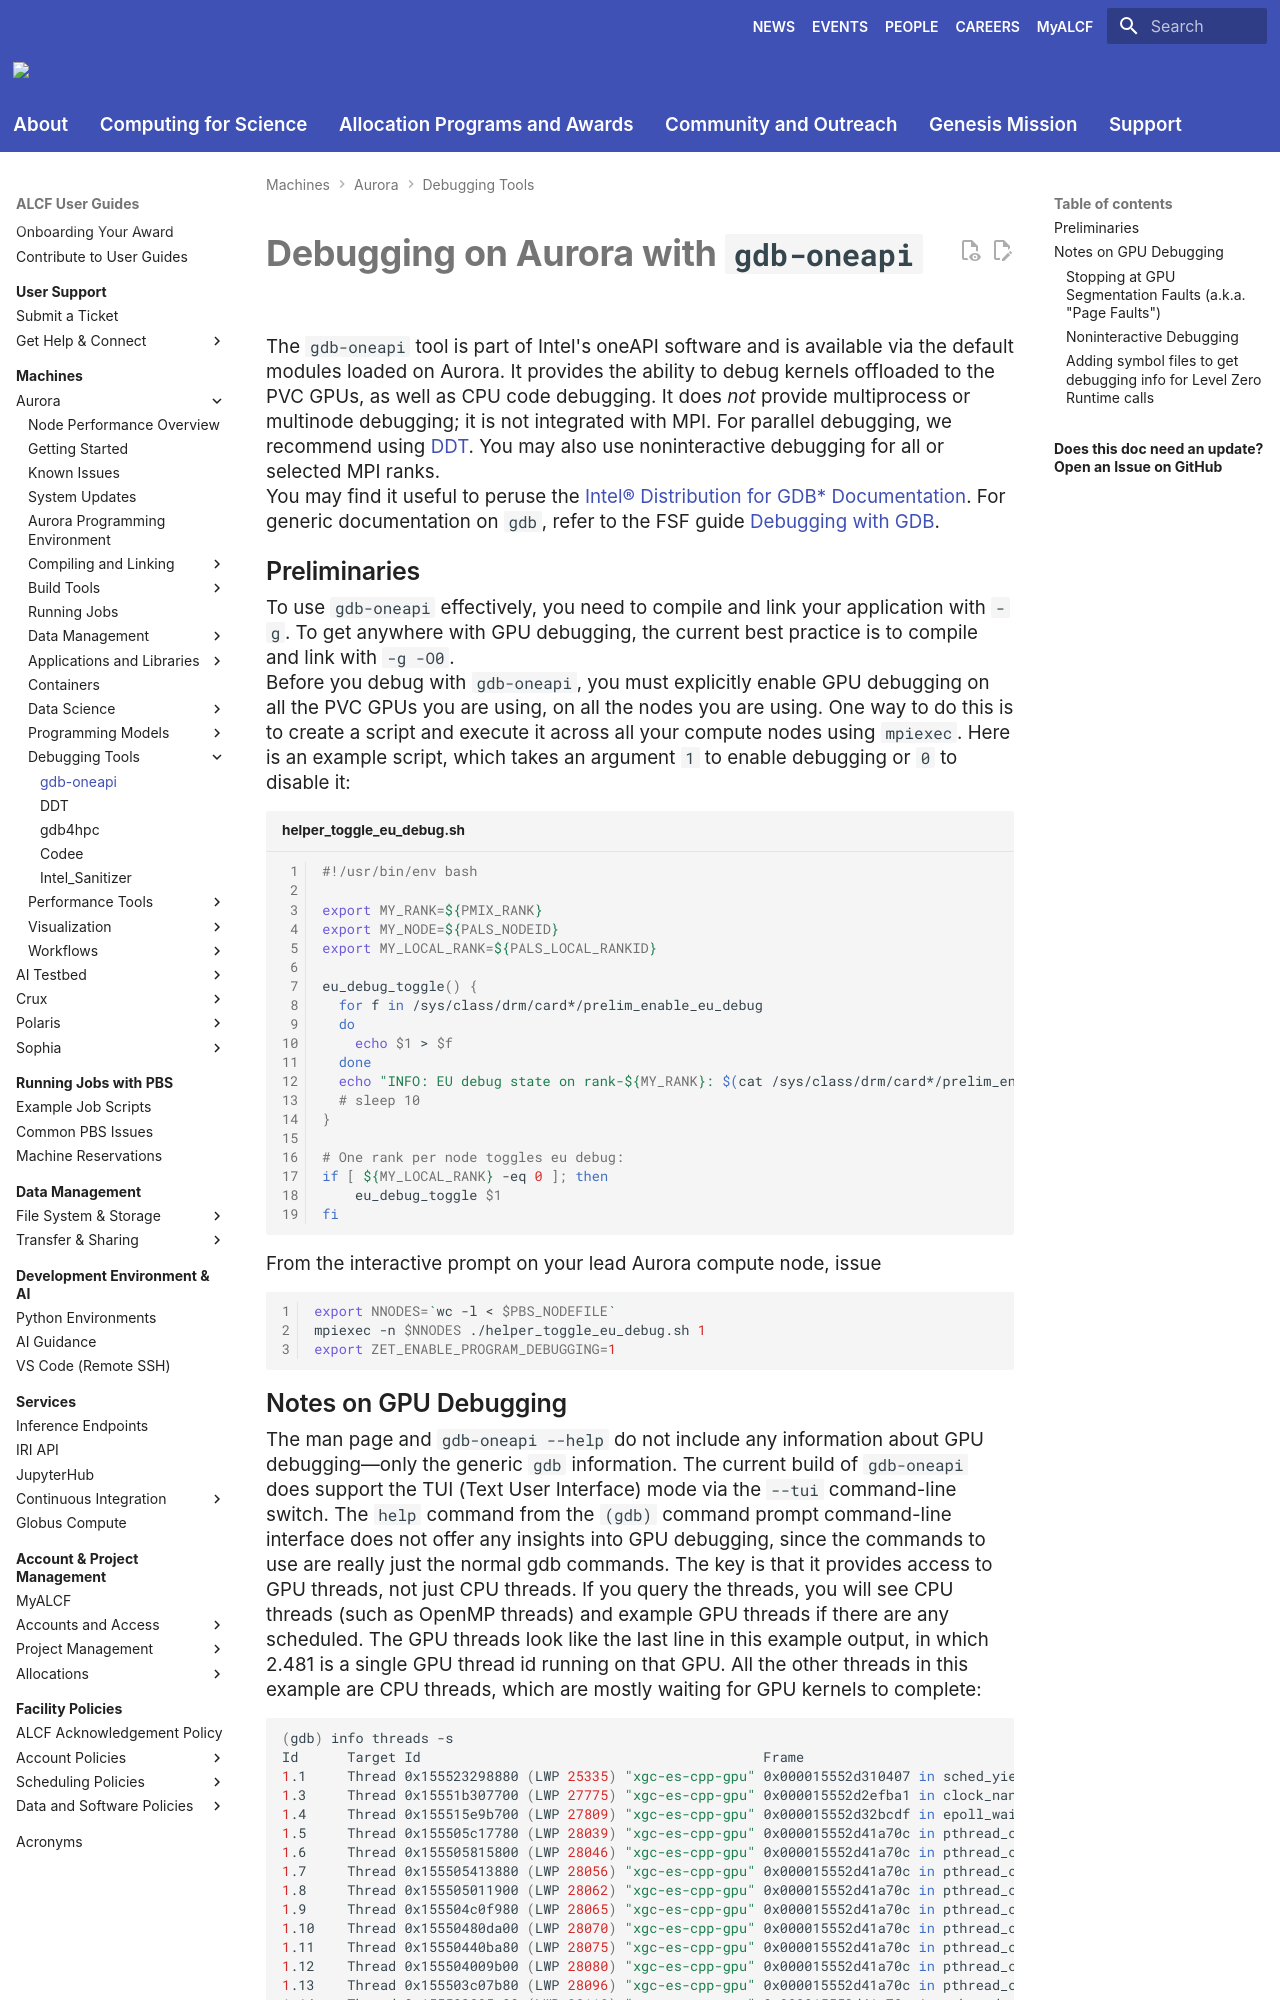

repository: argonne-lcf/user-guides · page: aurora/debugging/gdb-oneapi/index.html · generator: mkdocs

# Debugging on Aurora with `gdb-oneapi`

The `gdb-oneapi` tool is part of Intel's oneAPI software and is available via the default modules loaded on Aurora. It provides the ability to debug kernels offloaded to the PVC GPUs, as well as CPU code debugging. It does _not_ provide multiprocess or multinode debugging; it is not integrated with MPI. For parallel debugging, we recommend using [DDT](./ddt-aurora.md). You may also use noninteractive debugging for all or selected MPI ranks.

You may find it useful to peruse the [Intel® Distribution for GDB* Documentation](https://www.intel.com/content/www/us/en/developer/tools/oneapi/distribution-for-gdb-documentation.html). For generic documentation on `gdb`, refer to the FSF guide [Debugging with GDB](https://cdrdv2.intel.com/v1/dl/getContent/671177).

## Preliminaries

To use `gdb-oneapi` effectively, you need to compile and link your application with `-g`. To get anywhere with GPU debugging, the current best practice is to compile and link with `-g -O0`.

Before you debug with `gdb-oneapi`, you must explicitly enable GPU debugging on all the PVC GPUs you are using, on all the nodes you are using. One way to do this is to create a script and execute it across all your compute nodes using `mpiexec`. Here is an example script, which takes an argument `1` to enable debugging or `0` to disable it:

```bash linenums="1" title="helper_toggle_eu_debug.sh"
#!/usr/bin/env bash

export MY_RANK=${PMIX_RANK}
export MY_NODE=${PALS_NODEID}
export MY_LOCAL_RANK=${PALS_LOCAL_RANKID}

eu_debug_toggle() {
  for f in /sys/class/drm/card*/prelim_enable_eu_debug
  do
    echo $1 > $f
  done
  echo "INFO: EU debug state on rank-${MY_RANK}: $(cat /sys/class/drm/card*/prelim_enable_eu_debug | tr '\n' ' ')"
  # sleep 10
}

# One rank per node toggles eu debug:
if [ ${MY_LOCAL_RANK} -eq 0 ]; then
    eu_debug_toggle $1
fi
```

From the interactive prompt on your lead Aurora compute node, issue

```bash linenums="1"
export NNODES=`wc -l < $PBS_NODEFILE`
mpiexec -n $NNODES ./helper_toggle_eu_debug.sh 1
export ZET_ENABLE_PROGRAM_DEBUGGING=1
```
